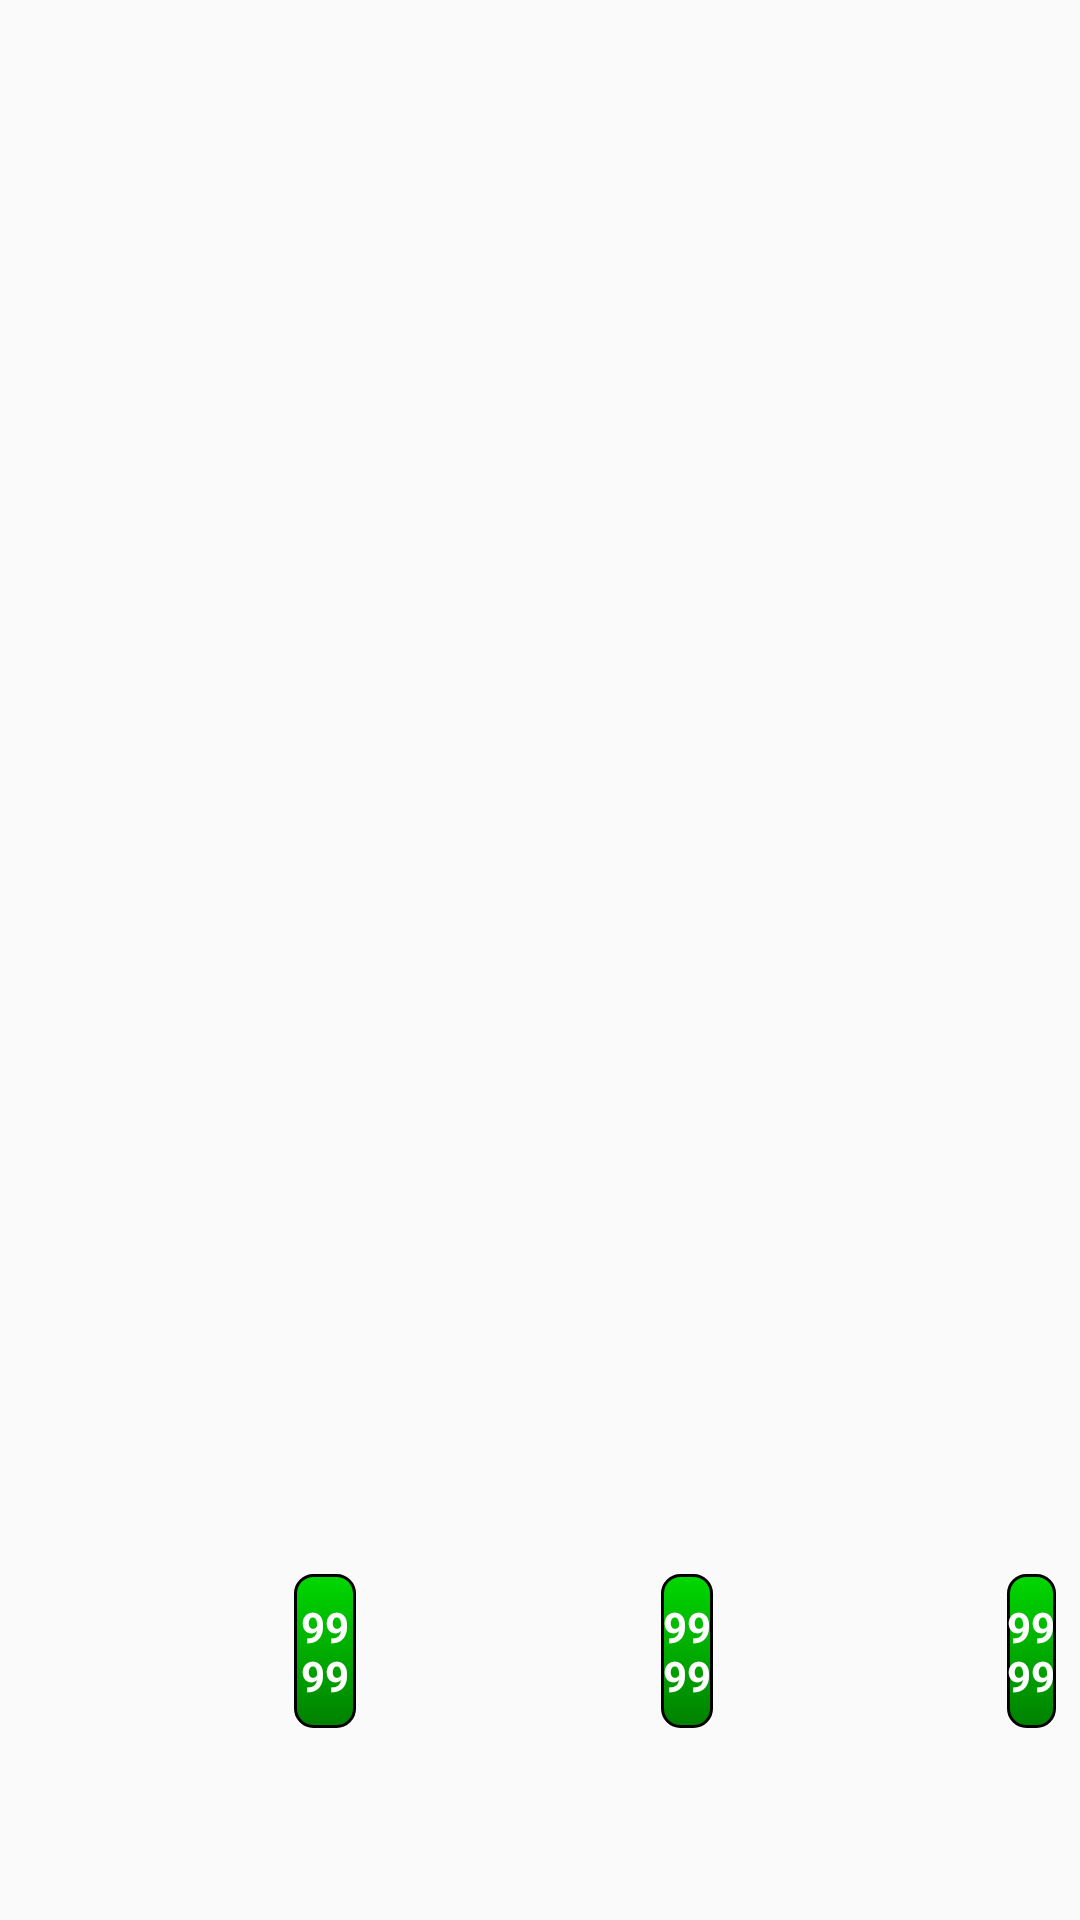

The Android layout XML behind this screen, and the referenced resources:
<!-- AndroidManifest.xml: application theme AppTheme -->
<!-- res/layout/lower_score_bet_value_texts.xml -->
<?xml version="1.0" encoding="utf-8"?>
<android.support.constraint.ConstraintLayout
    xmlns:android="http://schemas.android.com/apk/res/android"
    xmlns:app="http://schemas.android.com/apk/res-auto"
    android:layout_width="match_parent"
    android:layout_height="match_parent">

    <android.support.constraint.Guideline
        android:id="@+id/guideBottomPanel"
        android:layout_width="wrap_content"
        android:layout_height="wrap_content"
        android:orientation="horizontal"
        app:layout_constraintGuide_percent="0.9" />

    <android.support.constraint.Guideline
        android:id="@+id/guideLowerChipsTop"
        android:layout_width="wrap_content"
        android:layout_height="wrap_content"
        android:orientation="horizontal"
        app:layout_constraintGuide_percent="0.82" />

    <android.support.constraint.Guideline
        android:id="@+id/guideLeftCardsRight"
        android:layout_width="wrap_content"
        android:layout_height="wrap_content"
        android:orientation="vertical"
        app:layout_constraintGuide_percent="0.25" />

    <android.support.constraint.Guideline
        android:id="@+id/guideMidChipsLeft"
        android:layout_width="wrap_content"
        android:layout_height="wrap_content"
        android:orientation="vertical"
        app:layout_constraintGuide_percent="0.33" />

    <android.support.constraint.Guideline
        android:id="@+id/guideMidCardsRight"
        android:layout_width="wrap_content"
        android:layout_height="wrap_content"
        android:orientation="vertical"
        app:layout_constraintGuide_percent="0.59" />

    <android.support.constraint.Guideline
        android:id="@+id/guideRightChipsLeft"
        android:layout_width="wrap_content"
        android:layout_height="wrap_content"
        android:orientation="vertical"
        app:layout_constraintGuide_percent="0.66" />

    <android.support.constraint.Guideline
        android:id="@+id/guideRightCardsRight"
        android:layout_width="wrap_content"
        android:layout_height="wrap_content"
        android:orientation="vertical"
        app:layout_constraintGuide_percent="0.91" />

    <android.support.v7.widget.AppCompatTextView
        android:id="@+id/txtLowerLeftBetValue"
        android:layout_width="0dp"
        android:layout_height="0dp"
        android:text="9999"
        android:textColor="#ffffff"
        android:textStyle="bold"
        android:background="@drawable/bet_text_shape"
        android:layout_marginLeft="8dp"
        app:layout_constraintBottom_toTopOf="@+id/guideBottomPanel"
        app:layout_constraintTop_toBottomOf="@+id/guideLowerChipsTop"
        app:layout_constraintLeft_toRightOf="@+id/guideLeftCardsRight"
        app:layout_constraintRight_toLeftOf="@+id/guideMidChipsLeft"
        app:autoSizeTextType="uniform"
        app:autoSizeMinTextSize="1sp"
        app:autoSizeMaxTextSize="14sp"
        app:autoSizeStepGranularity="1sp"
        android:gravity="center"
        />

    <android.support.v7.widget.AppCompatTextView
        android:id="@+id/txtLowerMidBetValue"
        android:layout_width="0dp"
        android:layout_height="0dp"
        android:text="9999"
        android:textColor="#ffffff"
        android:textStyle="bold"
        android:background="@drawable/bet_text_shape"
        android:layout_marginLeft="8dp"
        app:layout_constraintBottom_toTopOf="@+id/guideBottomPanel"
        app:layout_constraintTop_toBottomOf="@+id/guideLowerChipsTop"
        app:layout_constraintLeft_toRightOf="@+id/guideMidCardsRight"
        app:layout_constraintRight_toLeftOf="@+id/guideRightChipsLeft"
        app:autoSizeTextType="uniform"
        app:autoSizeMinTextSize="1sp"
        app:autoSizeMaxTextSize="14sp"
        app:autoSizeStepGranularity="1sp"
        android:gravity="center"
        />

    <android.support.v7.widget.AppCompatTextView
        android:id="@+id/txtLowerRightBetValue"
        android:layout_width="0dp"
        android:layout_height="0dp"
        android:text="9999"
        android:textColor="#ffffff"
        android:textStyle="bold"
        android:background="@drawable/bet_text_shape"
        android:layout_marginLeft="8dp"
        android:layout_marginRight="8dp"
        app:layout_constraintBottom_toTopOf="@+id/guideBottomPanel"
        app:layout_constraintTop_toBottomOf="@+id/guideLowerChipsTop"
        app:layout_constraintLeft_toRightOf="@+id/guideRightCardsRight"
        app:layout_constraintRight_toRightOf="parent"
        app:autoSizeTextType="uniform"
        app:autoSizeMinTextSize="1sp"
        app:autoSizeMaxTextSize="14sp"
        app:autoSizeStepGranularity="1sp"
        android:gravity="center"
        />

</android.support.constraint.ConstraintLayout>
<!-- resources referenced by this layout -->
<resources>
  <!-- drawable bet_text_shape (drawable) -->
  <?xml version="1.0" encoding="utf-8"?>
  <shape xmlns:android="http://schemas.android.com/apk/res/android" android:shape="rectangle">
      <corners
          android:topLeftRadius="6dp"
          android:topRightRadius="6dp"
          android:bottomRightRadius="6dp"
          android:bottomLeftRadius="6dp">
      </corners>
      <stroke
          android:width="1dp"
          android:color="#000000">
      </stroke>
      <gradient
          android:angle="270"
          android:startColor="#00d800"
          android:endColor="#008000">
      </gradient>
  </shape>
  <style name="AppTheme" parent="Theme.AppCompat.Light.NoActionBar">
          
          <item name="colorPrimary">@color/colorPrimary</item>
          <item name="colorPrimaryDark">@color/colorPrimaryDark</item>
          <item name="colorAccent">@color/colorAccent</item>
      </style>
  <!-- not gathered from this repository: default colours our renderer supplied (Android Studio template values) -->
  <color name="colorPrimary">#FF6200EE</color>
  <color name="colorPrimaryDark">#FF3700B3</color>
  <color name="colorAccent">#FF03DAC5</color>
</resources>
